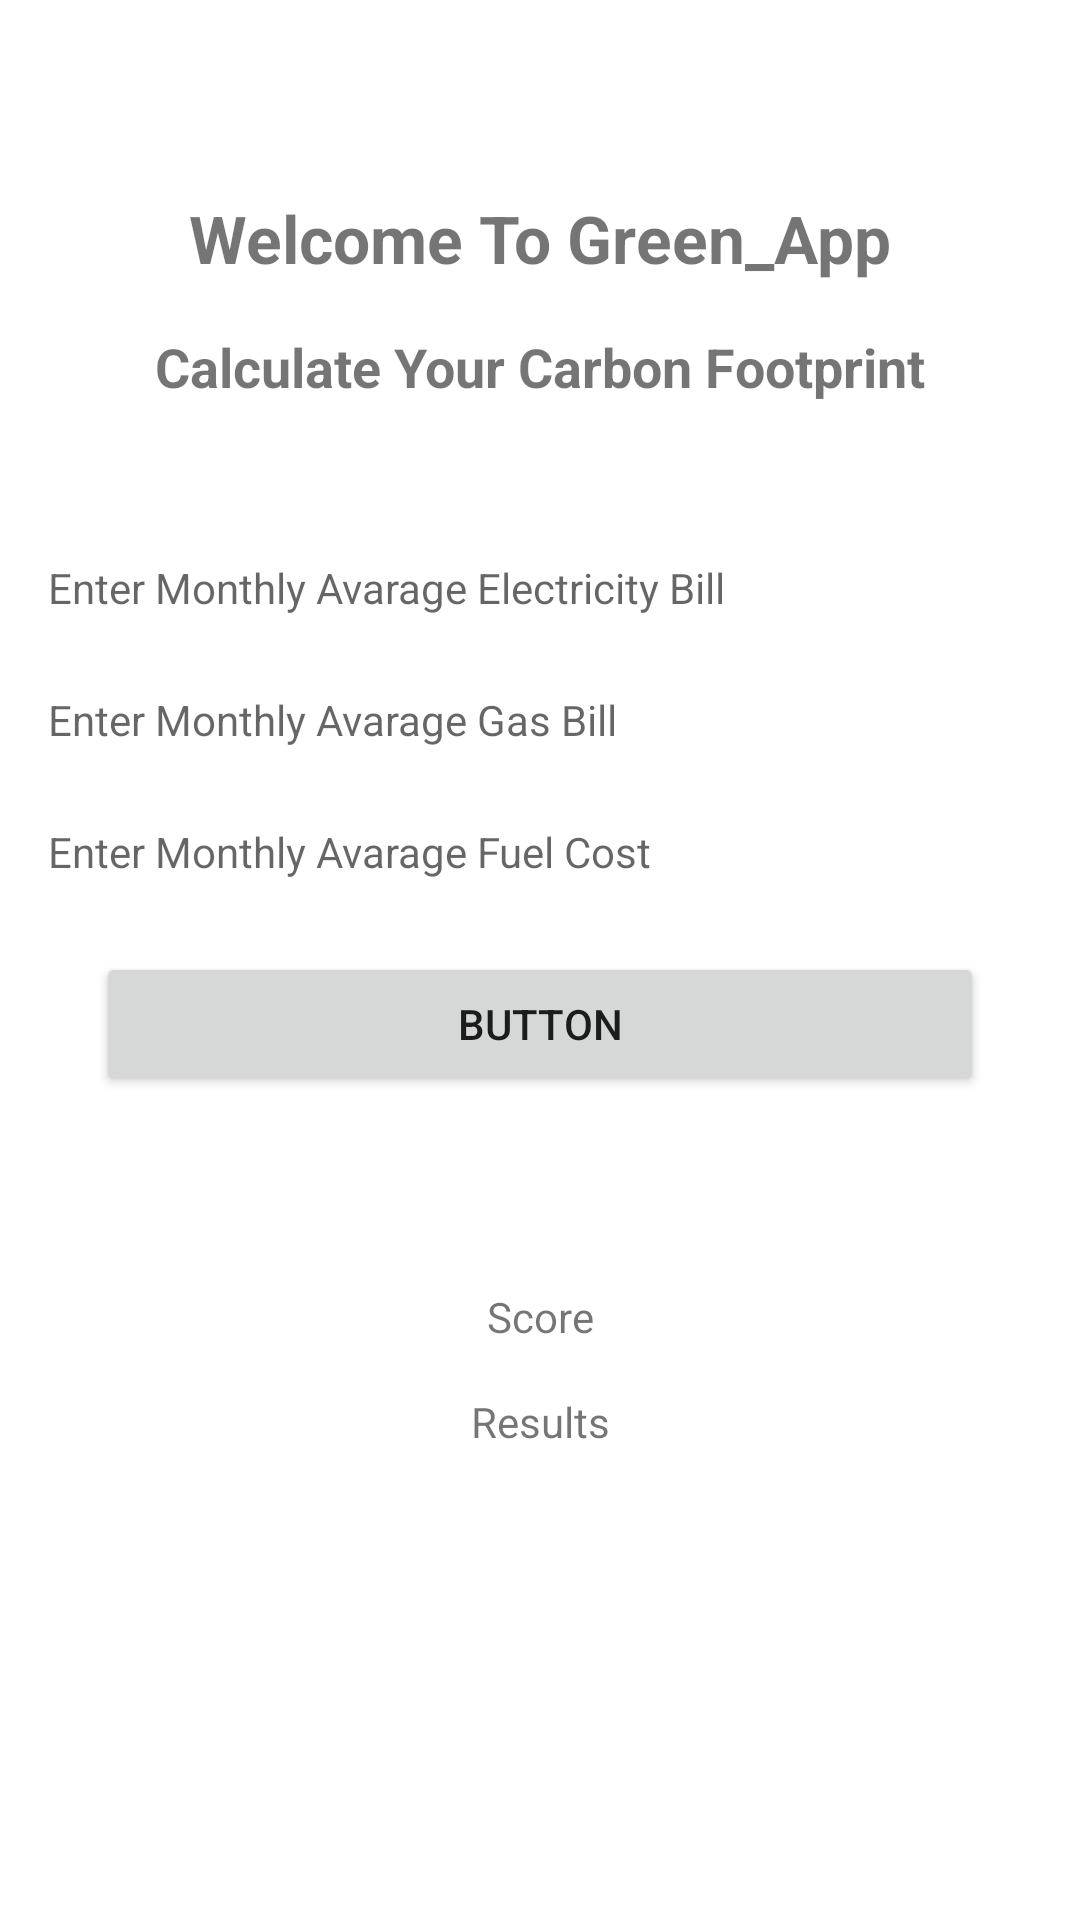

Reconstruct the res/layout file that produces this screen, plus the resources it refers to.
<!-- AndroidManifest.xml: application theme Theme.Green_App_Project_01 -->
<!-- res/layout/activity_main.xml -->
<?xml version="1.0" encoding="utf-8"?>
<androidx.constraintlayout.widget.ConstraintLayout xmlns:android="http://schemas.android.com/apk/res/android"
    xmlns:app="http://schemas.android.com/apk/res-auto"
    xmlns:tools="http://schemas.android.com/tools"
    android:layout_width="match_parent"
    android:layout_height="match_parent"
    tools:context=".MainActivity">

    <TextView
        android:id="@+id/textView3"
        android:layout_width="wrap_content"
        android:layout_height="wrap_content"
        android:text="Welcome To Green_App"
        android:textStyle="bold"
        android:textSize="22sp"
        app:layout_constraintBottom_toBottomOf="parent"
        app:layout_constraintLeft_toLeftOf="parent"
        app:layout_constraintRight_toRightOf="parent"
        app:layout_constraintTop_toTopOf="parent"
        app:layout_constraintVertical_bias="0.106" />

    <TextView
        android:id="@+id/textView"
        android:layout_width="wrap_content"
        android:layout_height="wrap_content"
        android:layout_marginTop="16dp"
        android:textStyle="bold"
        android:textSize="18sp"
        android:text="Calculate Your Carbon Footprint"
        app:layout_constraintEnd_toEndOf="parent"
        app:layout_constraintStart_toStartOf="parent"
        app:layout_constraintTop_toBottomOf="@+id/textView3" />

    <TextView
        android:id="@+id/textView_Electricty"
        android:layout_width="0dp"
        android:layout_height="35dp"
        android:layout_marginStart="8dp"
        android:layout_marginTop="44dp"
        android:layout_marginEnd="8dp"
        android:hint="Enter Monthly Avarage Electricity Bill"
        android:padding="8dp"
        app:layout_constraintEnd_toEndOf="parent"
        app:layout_constraintStart_toStartOf="parent"
        app:layout_constraintTop_toBottomOf="@+id/textView" />

    <TextView
        android:id="@+id/textView_Gas"
        android:layout_width="0dp"
        android:layout_height="35dp"
        android:layout_marginStart="8dp"
        android:layout_marginTop="88dp"
        android:layout_marginEnd="8dp"
        android:hint="Enter Monthly Avarage Gas Bill"
        android:padding="8dp"
        app:layout_constraintEnd_toEndOf="parent"
        app:layout_constraintStart_toStartOf="parent"
        app:layout_constraintTop_toBottomOf="@+id/textView" />

    <TextView
        android:id="@+id/textView_Fuel"
        android:layout_width="0dp"
        android:layout_height="35dp"
        android:layout_marginStart="8dp"
        android:layout_marginTop="132dp"
        android:layout_marginEnd="8dp"
        android:hint="Enter Monthly Avarage Fuel Cost"
        android:padding="8dp"
        app:layout_constraintEnd_toEndOf="parent"
        app:layout_constraintStart_toStartOf="parent"
        app:layout_constraintTop_toBottomOf="@+id/textView" />

    <Button
        android:id="@+id/button"
        android:layout_width="0dp"
        android:layout_height="wrap_content"
        android:layout_marginStart="32dp"
        android:layout_marginTop="16dp"
        android:layout_marginEnd="32dp"
        android:text="Button"
        app:layout_constraintEnd_toEndOf="parent"
        app:layout_constraintStart_toStartOf="parent"
        app:layout_constraintTop_toBottomOf="@+id/textView_Fuel" />

    <TextView
        android:id="@+id/textView_Score"
        android:layout_width="wrap_content"
        android:layout_height="wrap_content"
        android:layout_marginTop="64dp"
        android:text="Score"
        app:layout_constraintEnd_toEndOf="parent"
        app:layout_constraintStart_toStartOf="parent"
        app:layout_constraintTop_toBottomOf="@+id/button" />

    <TextView
        android:id="@+id/textView6"
        android:layout_width="wrap_content"
        android:layout_height="wrap_content"
        android:layout_marginTop="16dp"
        android:text="Results"
        app:layout_constraintEnd_toEndOf="parent"
        app:layout_constraintStart_toStartOf="parent"
        app:layout_constraintTop_toBottomOf="@+id/textView_Score" />


</androidx.constraintlayout.widget.ConstraintLayout>
<!-- resources referenced by this layout -->
<resources>
  <style name="Theme.Green_App_Project_01" parent="Theme.MaterialComponents.DayNight.DarkActionBar">
          
          <item name="colorPrimary">@color/purple_500</item>
          <item name="colorPrimaryVariant">@color/purple_700</item>
          <item name="colorOnPrimary">@color/white</item>
          
          <item name="colorSecondary">@color/teal_200</item>
          <item name="colorSecondaryVariant">@color/teal_700</item>
          <item name="colorOnSecondary">@color/black</item>
          
          <item name="android:statusBarColor" tools:targetApi="l">?attr/colorPrimaryVariant</item>
          
      </style>
  <color name="purple_500">#FF6200EE</color>
  <color name="purple_700">#FF3700B3</color>
  <color name="white">#FFFFFFFF</color>
  <color name="teal_200">#FF03DAC5</color>
  <color name="teal_700">#FF018786</color>
  <color name="black">#FF000000</color>
</resources>
